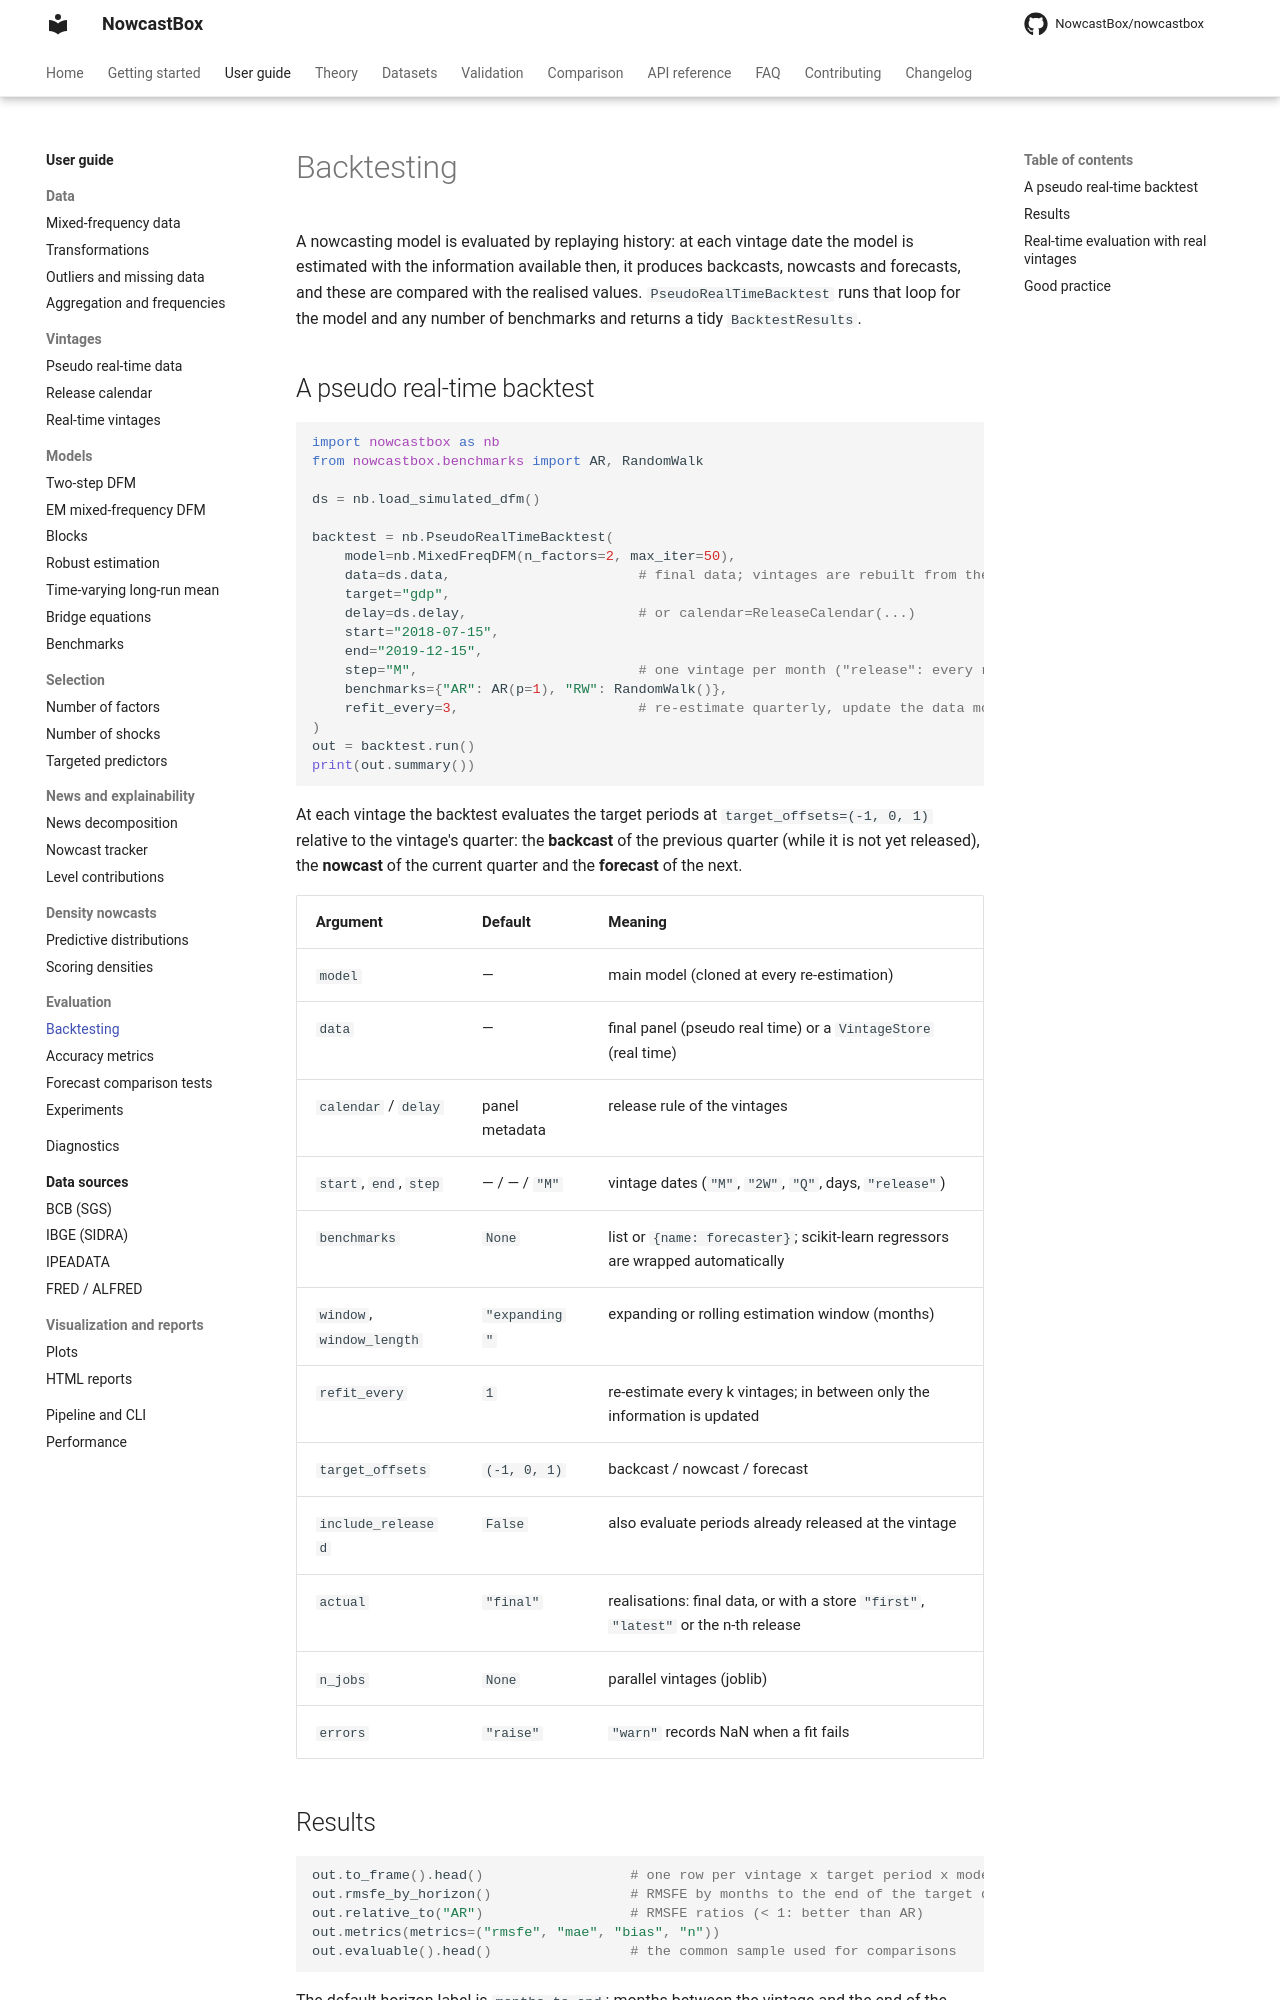

repository: NowcastBox/nowcastbox · page: user-guide/evaluation/backtesting/index.html · generator: mkdocs

# Backtesting

A nowcasting model is evaluated by replaying history: at each vintage date the model is
estimated with the information available then, it produces backcasts, nowcasts and
forecasts, and these are compared with the realised values. `PseudoRealTimeBacktest`
runs that loop for the model and any number of benchmarks and returns a tidy
`BacktestResults`.

## A pseudo real-time backtest

```python
import nowcastbox as nb
from nowcastbox.benchmarks import AR, RandomWalk

ds = nb.load_simulated_dfm()

backtest = nb.PseudoRealTimeBacktest(
    model=nb.MixedFreqDFM(n_factors=2, max_iter=50),
    data=ds.data,                       # final data; vintages are rebuilt from the delays
    target="gdp",
    delay=ds.delay,                     # or calendar=ReleaseCalendar(...)
    start="2018-07-15",
    end="2019-12-15",
    step="M",                           # one vintage per month ("release": every release)
    benchmarks={"AR": AR(p=1), "RW": RandomWalk()},
    refit_every=3,                      # re-estimate quarterly, update the data monthly
)
out = backtest.run()
print(out.summary())
```

At each vintage the backtest evaluates the target periods at `target_offsets=(-1, 0, 1)`
relative to the vintage's quarter: the **backcast** of the previous quarter (while it is
not yet released), the **nowcast** of the current quarter and the **forecast** of the next.

| Argument | Default | Meaning |
|---|---|---|
| `model` | — | main model (cloned at every re-estimation) |
| `data` | — | final panel (pseudo real time) or a `VintageStore` (real time) |
| `calendar` / `delay` | panel metadata | release rule of the vintages |
| `start`, `end`, `step` | — / — / `"M"` | vintage dates (`"M"`, `"2W"`, `"Q"`, days, `"release"`) |
| `benchmarks` | `None` | list or `{name: forecaster}`; scikit-learn regressors are wrapped automatically |
| `window`, `window_length` | `"expanding"` | expanding or rolling estimation window (months) |
| `refit_every` | `1` | re-estimate every k vintages; in between only the information is updated |
| `target_offsets` | `(-1, 0, 1)` | backcast / nowcast / forecast |
| `include_released` | `False` | also evaluate periods already released at the vintage |
| `actual` | `"final"` | realisations: final data, or with a store `"first"`, `"latest"` or the n-th release |
| `n_jobs` | `None` | parallel vintages (joblib) |
| `errors` | `"raise"` | `"warn"` records NaN when a fit fails |
